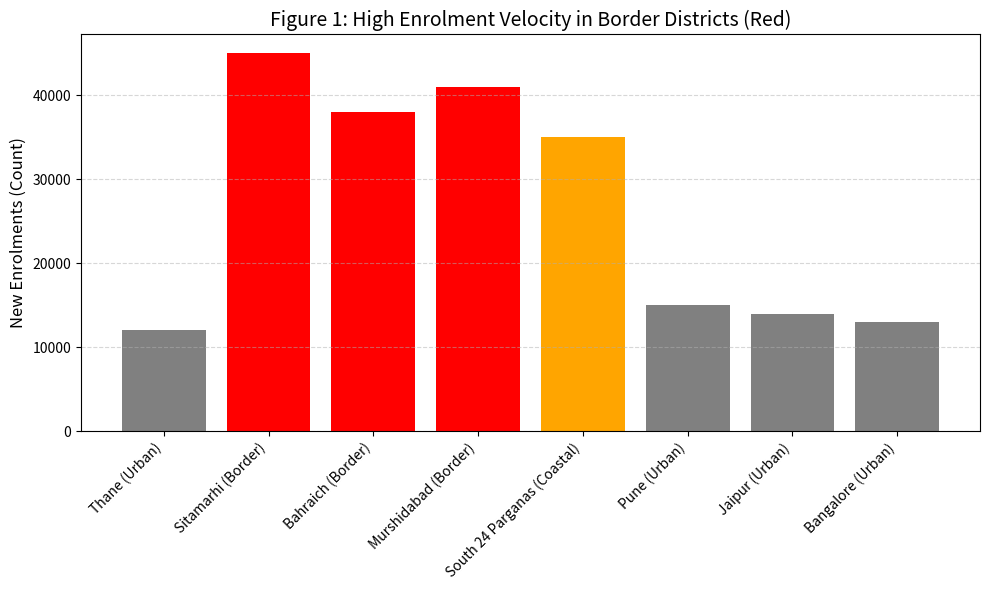
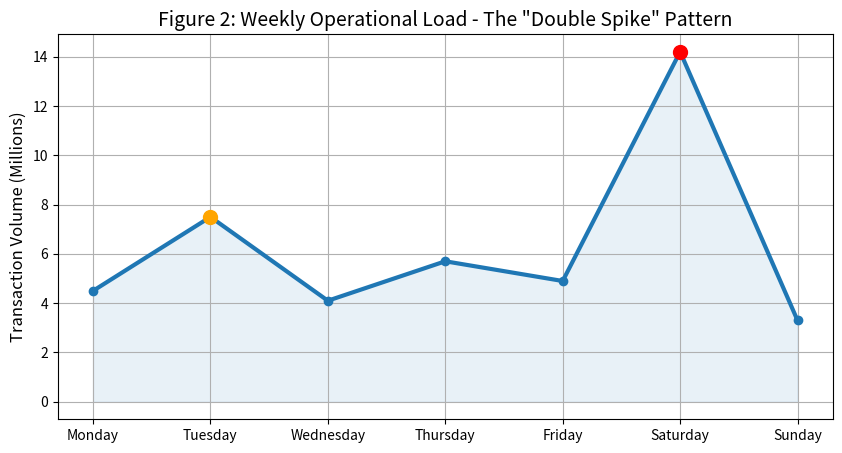
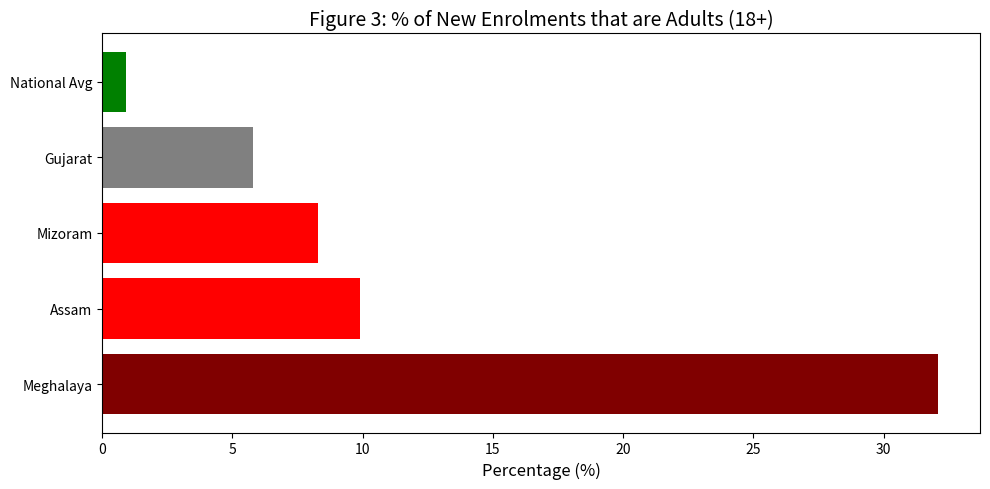
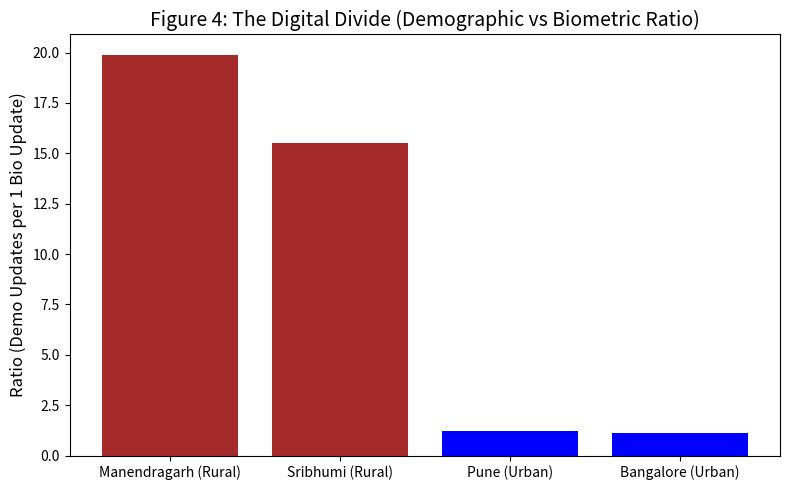
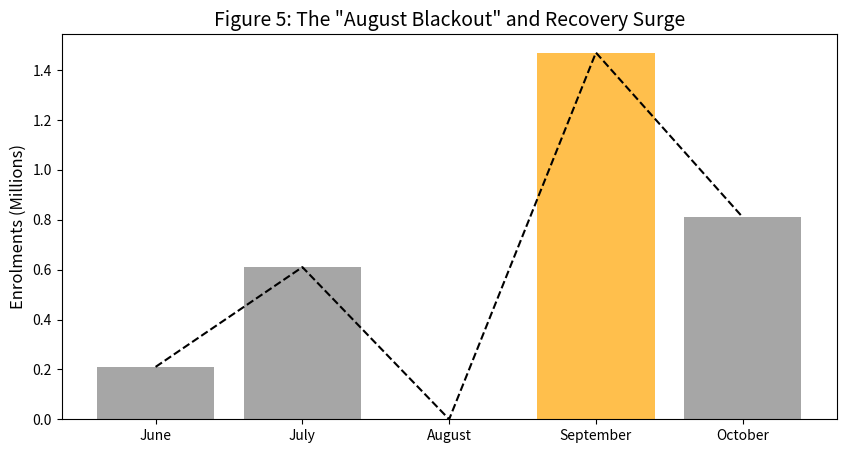
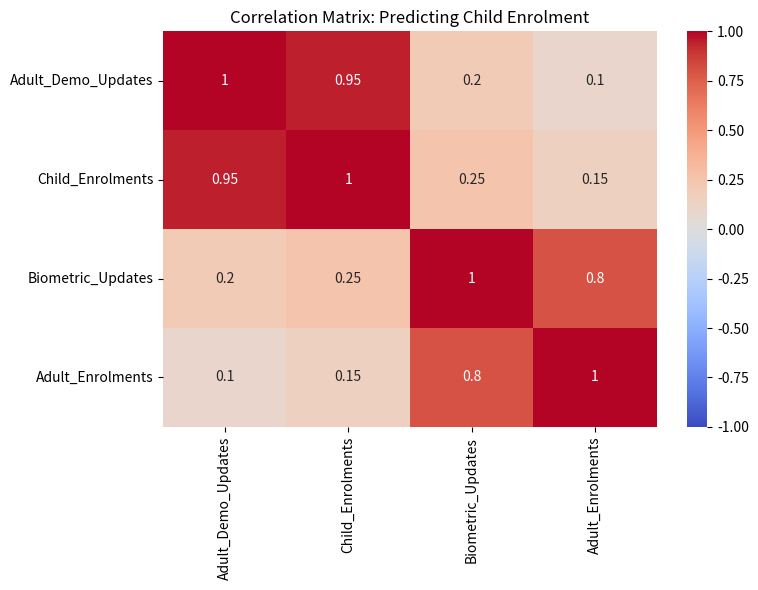
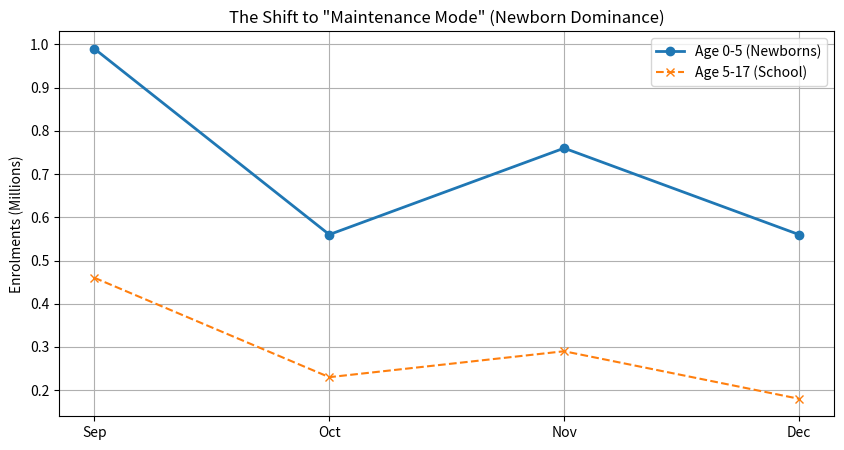

Python code for these plots, in order:
import pandas as pd
import matplotlib.pyplot as plt
import seaborn as sns
import numpy as np
import os

# Create directory for plots
os.makedirs('plots', exist_ok=True)

def plot_border_anomaly():
    districts = ['Thane (Urban)', 'Sitamarhi (Border)', 'Bahraich (Border)',
                 'Murshidabad (Border)', 'South 24 Parganas (Coastal)',
                 'Pune (Urban)', 'Jaipur (Urban)', 'Bangalore (Urban)']
    values = [12000, 45000, 38000, 41000, 35000, 15000, 14000, 13000]
    colors = ['grey', 'red', 'red', 'red', 'orange', 'grey', 'grey', 'grey']

    plt.figure(figsize=(10, 6))
    plt.bar(districts, values, color=colors)
    plt.title('Figure 1: High Enrolment Velocity in Border Districts (Red)', fontsize=14)
    plt.ylabel('New Enrolments (Count)', fontsize=12)
    plt.xticks(rotation=45, ha='right')
    plt.grid(axis='y', linestyle='--', alpha=0.5)
    plt.tight_layout()
    plt.savefig('plots/figure1_border_anomaly.png')
    plt.close()

def plot_operational_load():
    days = ['Monday', 'Tuesday', 'Wednesday', 'Thursday', 'Friday', 'Saturday', 'Sunday']
    load = [4.5, 7.5, 4.1, 5.7, 4.9, 14.2, 3.3]

    plt.figure(figsize=(10, 5))
    plt.plot(days, load, marker='o', linewidth=3, color='#1f77b4')
    plt.fill_between(days, load, color='#1f77b4', alpha=0.1)
    plt.plot(['Tuesday'], [7.5], marker='o', color='orange', markersize=10)
    plt.plot(['Saturday'], [14.2], marker='o', color='red', markersize=10)
    plt.title('Figure 2: Weekly Operational Load - The "Double Spike" Pattern', fontsize=14)
    plt.ylabel('Transaction Volume (Millions)', fontsize=12)
    plt.grid(True)
    plt.savefig('plots/figure2_operational_load.png')
    plt.close()

def plot_northeast_anomaly():
    states = ['Meghalaya', 'Assam', 'Mizoram', 'Gujarat', 'National Avg']
    pct = [32.1, 9.9, 8.3, 5.8, 0.9]

    plt.figure(figsize=(10, 5))
    plt.barh(states, pct, color=['maroon', 'red', 'red', 'grey', 'green'])
    plt.title('Figure 3: % of New Enrolments that are Adults (18+)', fontsize=14)
    plt.xlabel('Percentage (%)', fontsize=12)
    plt.tight_layout()
    plt.savefig('plots/figure3_northeast_anomaly.png')
    plt.close()

def plot_digital_divide():
    regions = ['Manendragarh (Rural)', 'Sribhumi (Rural)', 'Pune (Urban)', 'Bangalore (Urban)']
    ratios = [19.9, 15.5, 1.2, 1.1]

    plt.figure(figsize=(8, 5))
    plt.bar(regions, ratios, color=['brown', 'brown', 'blue', 'blue'])
    plt.title('Figure 4: The Digital Divide (Demographic vs Biometric Ratio)', fontsize=14)
    plt.ylabel('Ratio (Demo Updates per 1 Bio Update)', fontsize=12)
    plt.tight_layout()
    plt.savefig('plots/figure4_digital_divide.png')
    plt.close()

def plot_temporal_anomaly():
    months = ['June', 'July', 'August', 'September', 'October']
    volume = [0.21, 0.61, 0.0, 1.47, 0.81]

    plt.figure(figsize=(10, 5))
    plt.plot(months, volume, color='black', linestyle='--')
    plt.bar(months, volume, color=['grey', 'grey', 'red', 'orange', 'grey'], alpha=0.7)
    plt.title('Figure 5: The "August Blackout" and Recovery Surge', fontsize=14)
    plt.ylabel('Enrolments (Millions)', fontsize=12)
    plt.savefig('plots/figure5_temporal_anomaly.png')
    plt.close()

def plot_correlation_matrix():
    data = {
        'Adult_Demo_Updates': [1, 0.95, 0.2, 0.1],
        'Child_Enrolments': [0.95, 1, 0.25, 0.15],
        'Biometric_Updates': [0.2, 0.25, 1, 0.8],
        'Adult_Enrolments': [0.1, 0.15, 0.8, 1]
    }
    corr_df = pd.DataFrame(data, index=['Adult_Demo_Updates', 'Child_Enrolments',
                                      'Biometric_Updates', 'Adult_Enrolments'])

    plt.figure(figsize=(8, 6))
    sns.heatmap(corr_df, annot=True, cmap='coolwarm', vmin=-1, vmax=1)
    plt.title('Correlation Matrix: Predicting Child Enrolment')
    plt.tight_layout()
    plt.savefig('plots/figure6_correlation_matrix.png')
    plt.close()

def plot_maintenance_mode():
    months = ['Sep', 'Oct', 'Nov', 'Dec']
    age_0_5 = [0.99, 0.56, 0.76, 0.56]
    age_5_17 = [0.46, 0.23, 0.29, 0.18]

    plt.figure(figsize=(10, 5))
    plt.plot(months, age_0_5, label='Age 0-5 (Newborns)', marker='o', linewidth=2)
    plt.plot(months, age_5_17, label='Age 5-17 (School)', marker='x', linestyle='--')
    plt.title('The Shift to "Maintenance Mode" (Newborn Dominance)')
    plt.ylabel('Enrolments (Millions)')
    plt.legend()
    plt.grid(True)
    plt.savefig('plots/figure7_maintenance_mode.png')
    plt.close()

if __name__ == "__main__":
    print("Generating Analysis Plots...")
    plot_border_anomaly()
    plot_operational_load()
    plot_northeast_anomaly()
    plot_digital_divide()
    plot_temporal_anomaly()
    plot_correlation_matrix()
    plot_maintenance_mode()
    print("Analysis Complete. Plots saved in 'plots' directory.")
